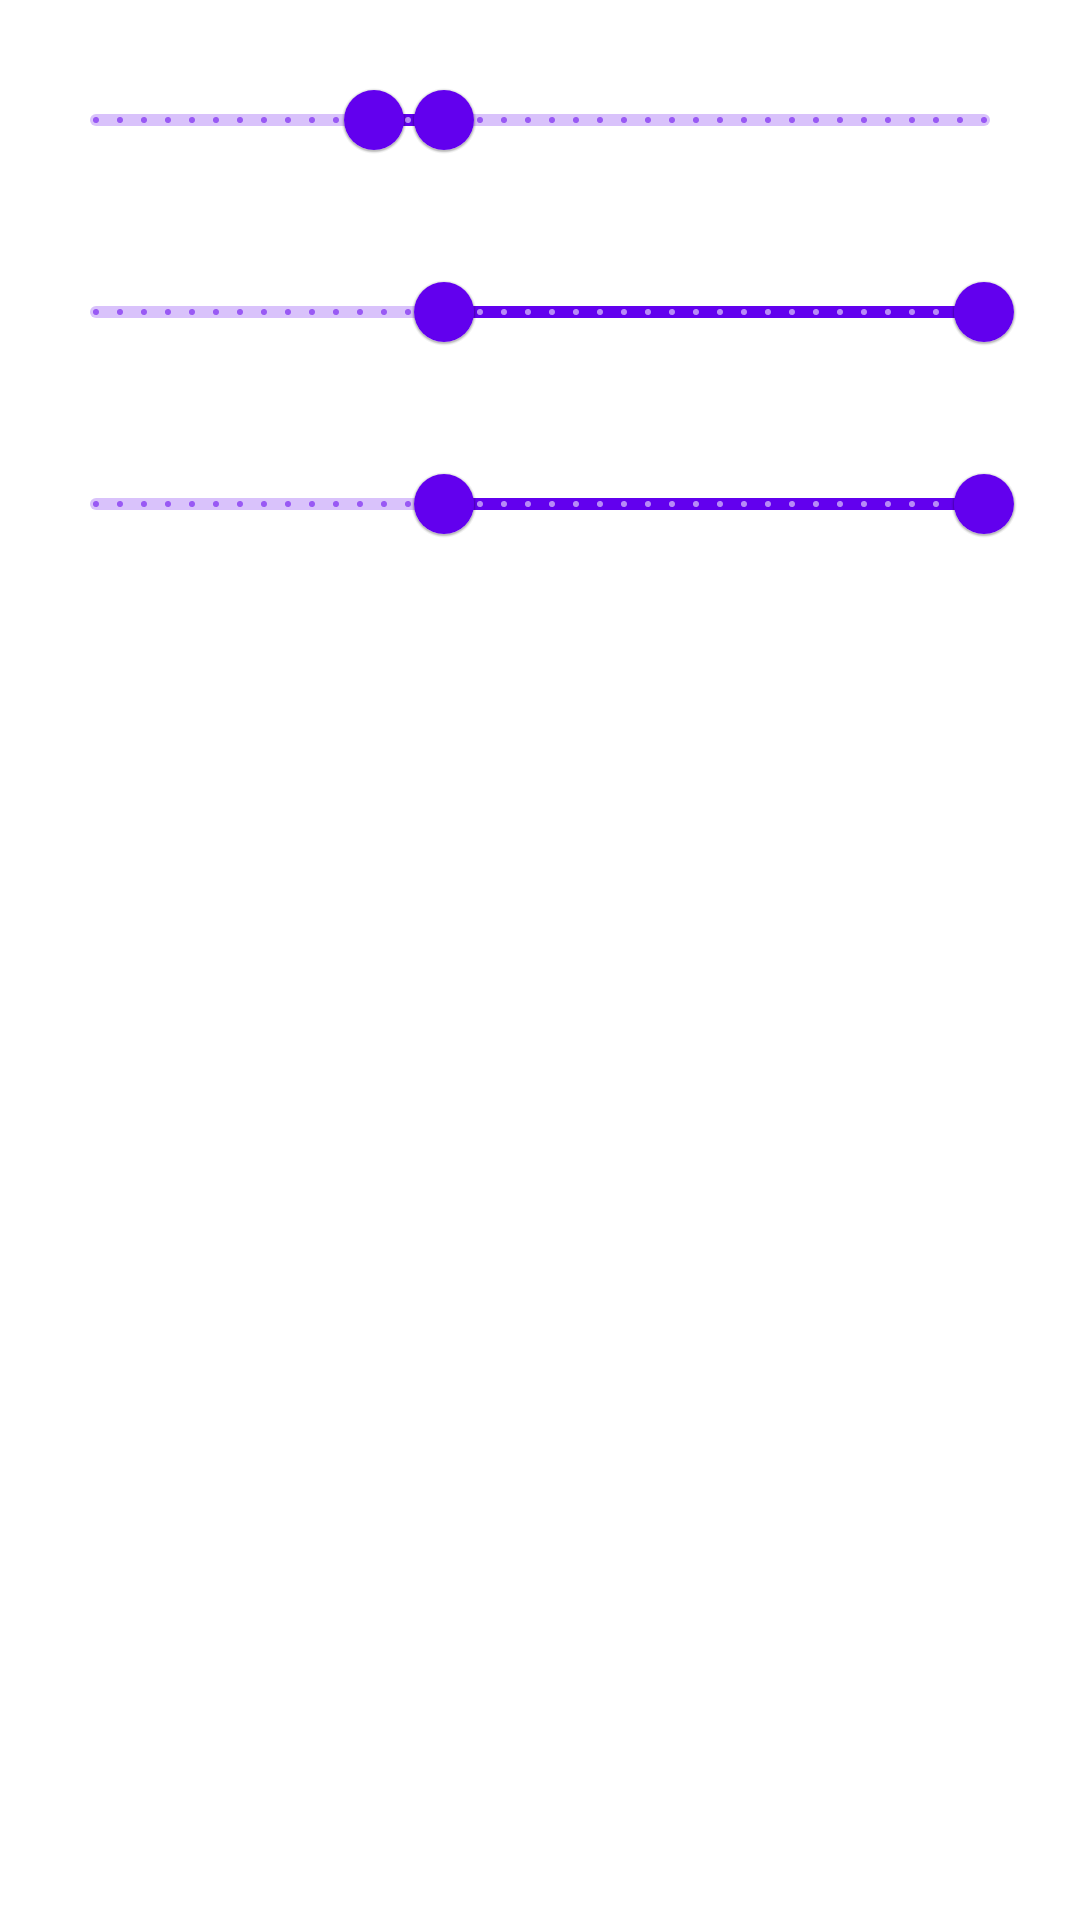

Android layout source for this screen:
<!-- AndroidManifest.xml: application theme Theme.Hsv_extraction -->
<!-- res/layout/layout_slide.xml -->
<?xml version="1.0" encoding="utf-8"?>
<androidx.constraintlayout.widget.ConstraintLayout
    xmlns:android="http://schemas.android.com/apk/res/android"
    xmlns:app="http://schemas.android.com/apk/res-auto"
    android:layout_width="match_parent"
    android:layout_height="match_parent">

    <LinearLayout
        android:layout_width="match_parent"
        android:layout_height="wrap_content"
        android:orientation="vertical"
        app:layout_constraintTop_toTopOf="parent">

        <com.google.android.material.slider.RangeSlider
            android:id="@+id/rangeH"
            android:layout_width="match_parent"
            android:layout_height="wrap_content"
            android:layout_marginTop="16dp"
            android:layout_marginStart="16dp"
            android:layout_marginEnd="16dp"
            android:valueFrom="0"
            android:valueTo="255"
            android:stepSize="1"
            app:values="@array/initial_values_h"/>

        <com.google.android.material.slider.RangeSlider
            android:id="@+id/rangeS"
            android:layout_width="match_parent"
            android:layout_height="wrap_content"
            android:layout_marginTop="16dp"
            android:layout_marginStart="16dp"
            android:layout_marginEnd="16dp"
            android:valueFrom="0"
            android:valueTo="255"
            android:stepSize="1"
            app:values="@array/initial_values_s"/>

        <com.google.android.material.slider.RangeSlider
            android:id="@+id/rangeV"
            android:layout_width="match_parent"
            android:layout_height="wrap_content"
            android:layout_marginTop="16dp"
            android:layout_marginStart="16dp"
            android:layout_marginEnd="16dp"
            android:valueFrom="0"
            android:valueTo="255"
            android:stepSize="1"
            app:values="@array/initial_values_v"/>
    </LinearLayout>

</androidx.constraintlayout.widget.ConstraintLayout>
<!-- resources referenced by this layout -->
<resources>
  <array name="initial_values_h">
          <item>80.0</item>
          <item>100.0</item>
      </array>
  <array name="initial_values_s">
          <item>100.0</item>
          <item>255.0</item>
      </array>
  <array name="initial_values_v">
          <item>100.0</item>
          <item>255.0</item>
      </array>
  <style name="Theme.Hsv_extraction" parent="Theme.MaterialComponents.DayNight.DarkActionBar">
          
          <item name="colorPrimary">@color/purple_500</item>
          <item name="colorPrimaryVariant">@color/purple_700</item>
          <item name="colorOnPrimary">@color/white</item>
          
          <item name="colorSecondary">@color/teal_200</item>
          <item name="colorSecondaryVariant">@color/teal_700</item>
          <item name="colorOnSecondary">@color/black</item>
          
          <item name="android:statusBarColor">?attr/colorPrimaryVariant</item>
          
      </style>
  <!-- not gathered from this repository: default colours our renderer supplied (Android Studio template values) -->
  <color name="purple_500">#FF6200EE</color>
  <color name="purple_700">#FF3700B3</color>
  <color name="teal_200">#FF03DAC5</color>
  <color name="teal_700">#FF018786</color>
  <color name="black">#FF000000</color>
  <color name="white">#FFFFFFFF</color>
</resources>
